2-way image classification set "images_augmented" from GitHub (Minyael/Gift-card-classification); label vocabulary: Steam, Xbox.

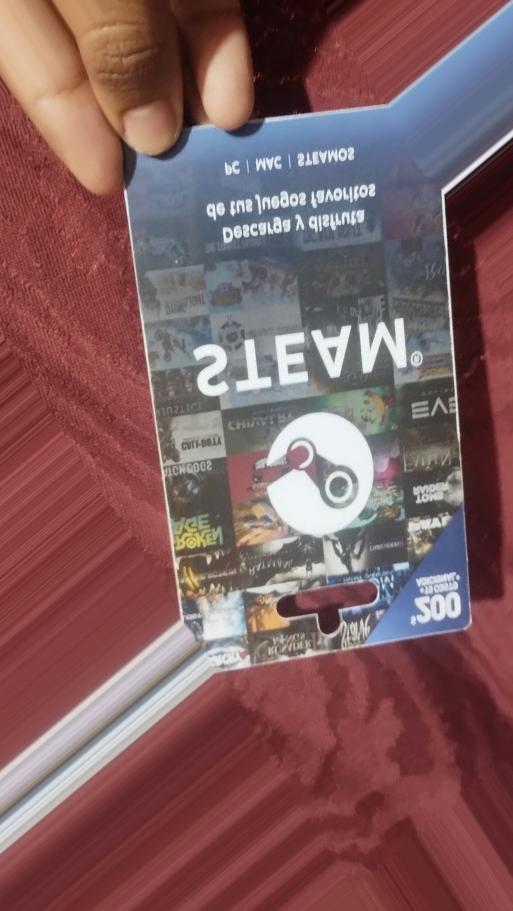
Label: Steam

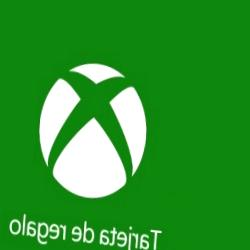
Label: Xbox

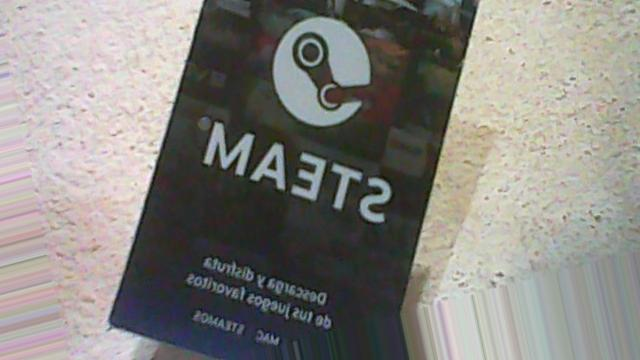
Label: Steam

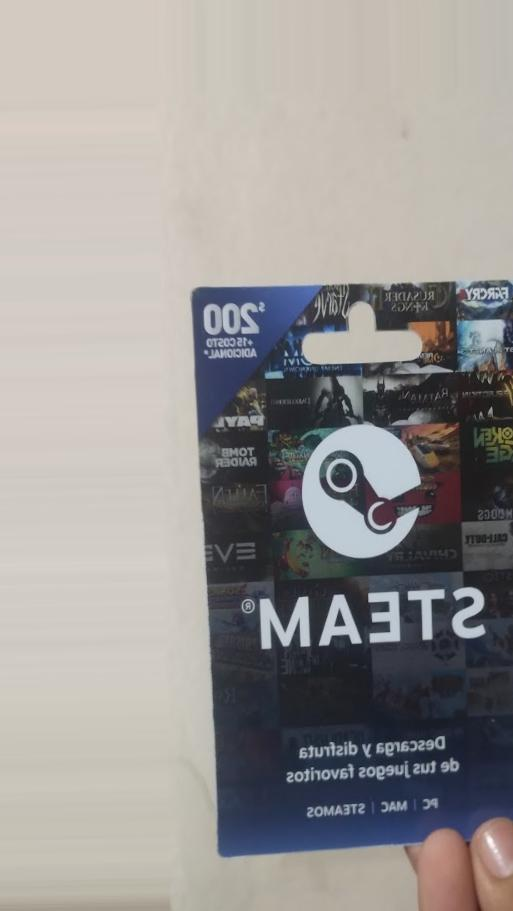
Label: Steam

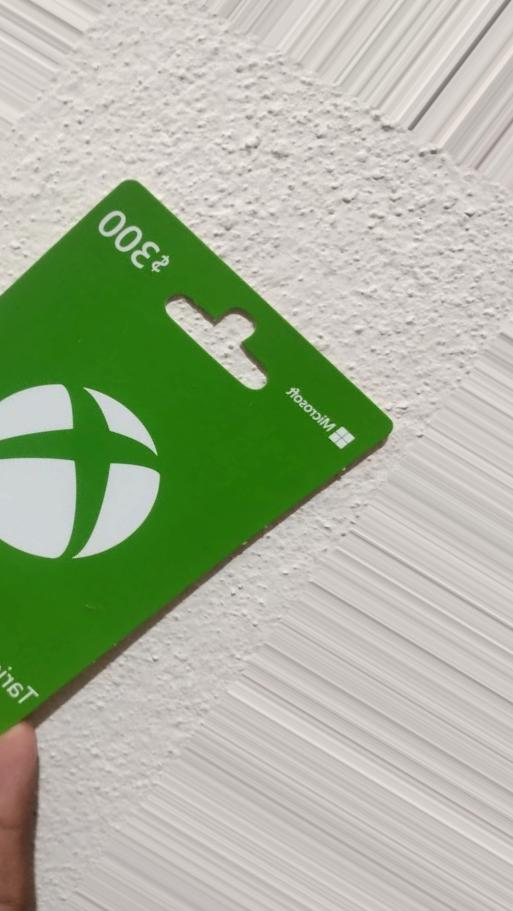
Label: Xbox

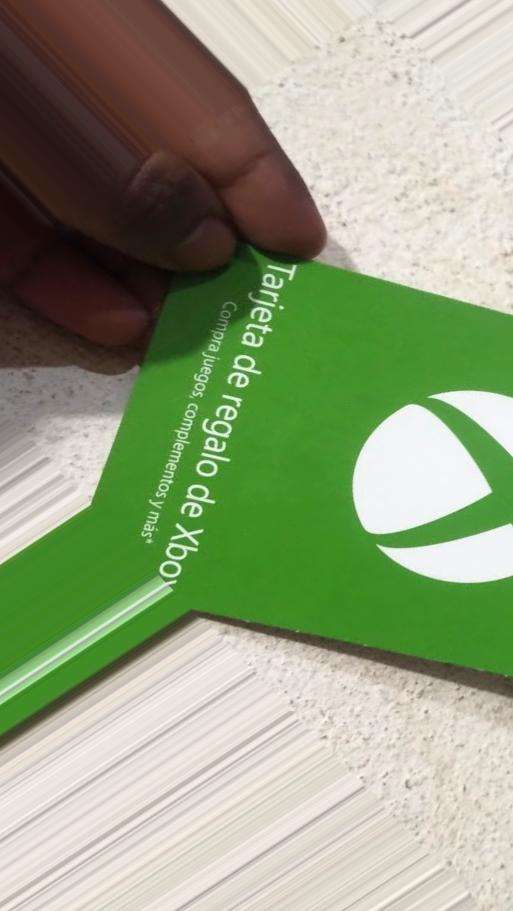
Label: Xbox
